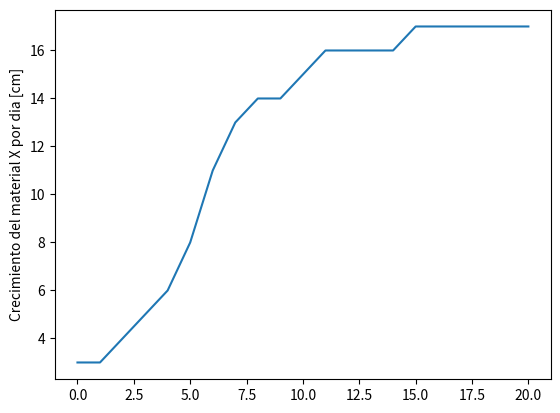

Generate this figure with matplotlib:
#Python usa librerias como matplotlib con objetos predeterminados como pyplot que tienen propiedades que permiten enviar las instrucciones a la maquina de una forma resumida. Matplotlib es una libreria para crear graficas en 2 dimensiones. 
import matplotlib.pyplot as plt
#Construimos el objeto plt introduciendo valores que se grafican contra el numero de entrada. Por ejemplo si queremos graficar el crecimiento de un material por dia en centimetros. 
plt.plot([3,3,4,5,6,8,11,13,14,14,15,16,16,16,16,17,17,17,17,17,17])
#Con esta isntruccion colocamos un titulo al eje Y de la grafica. 
plt.ylabel('Crecimiento del material X por dia [cm]')
#Con esta isntruccion guardamos la imagen con el formato que queramos.
plt.savefig('temp.png')
#Con esta instruccion mostramos la figura. 
plt.show()

